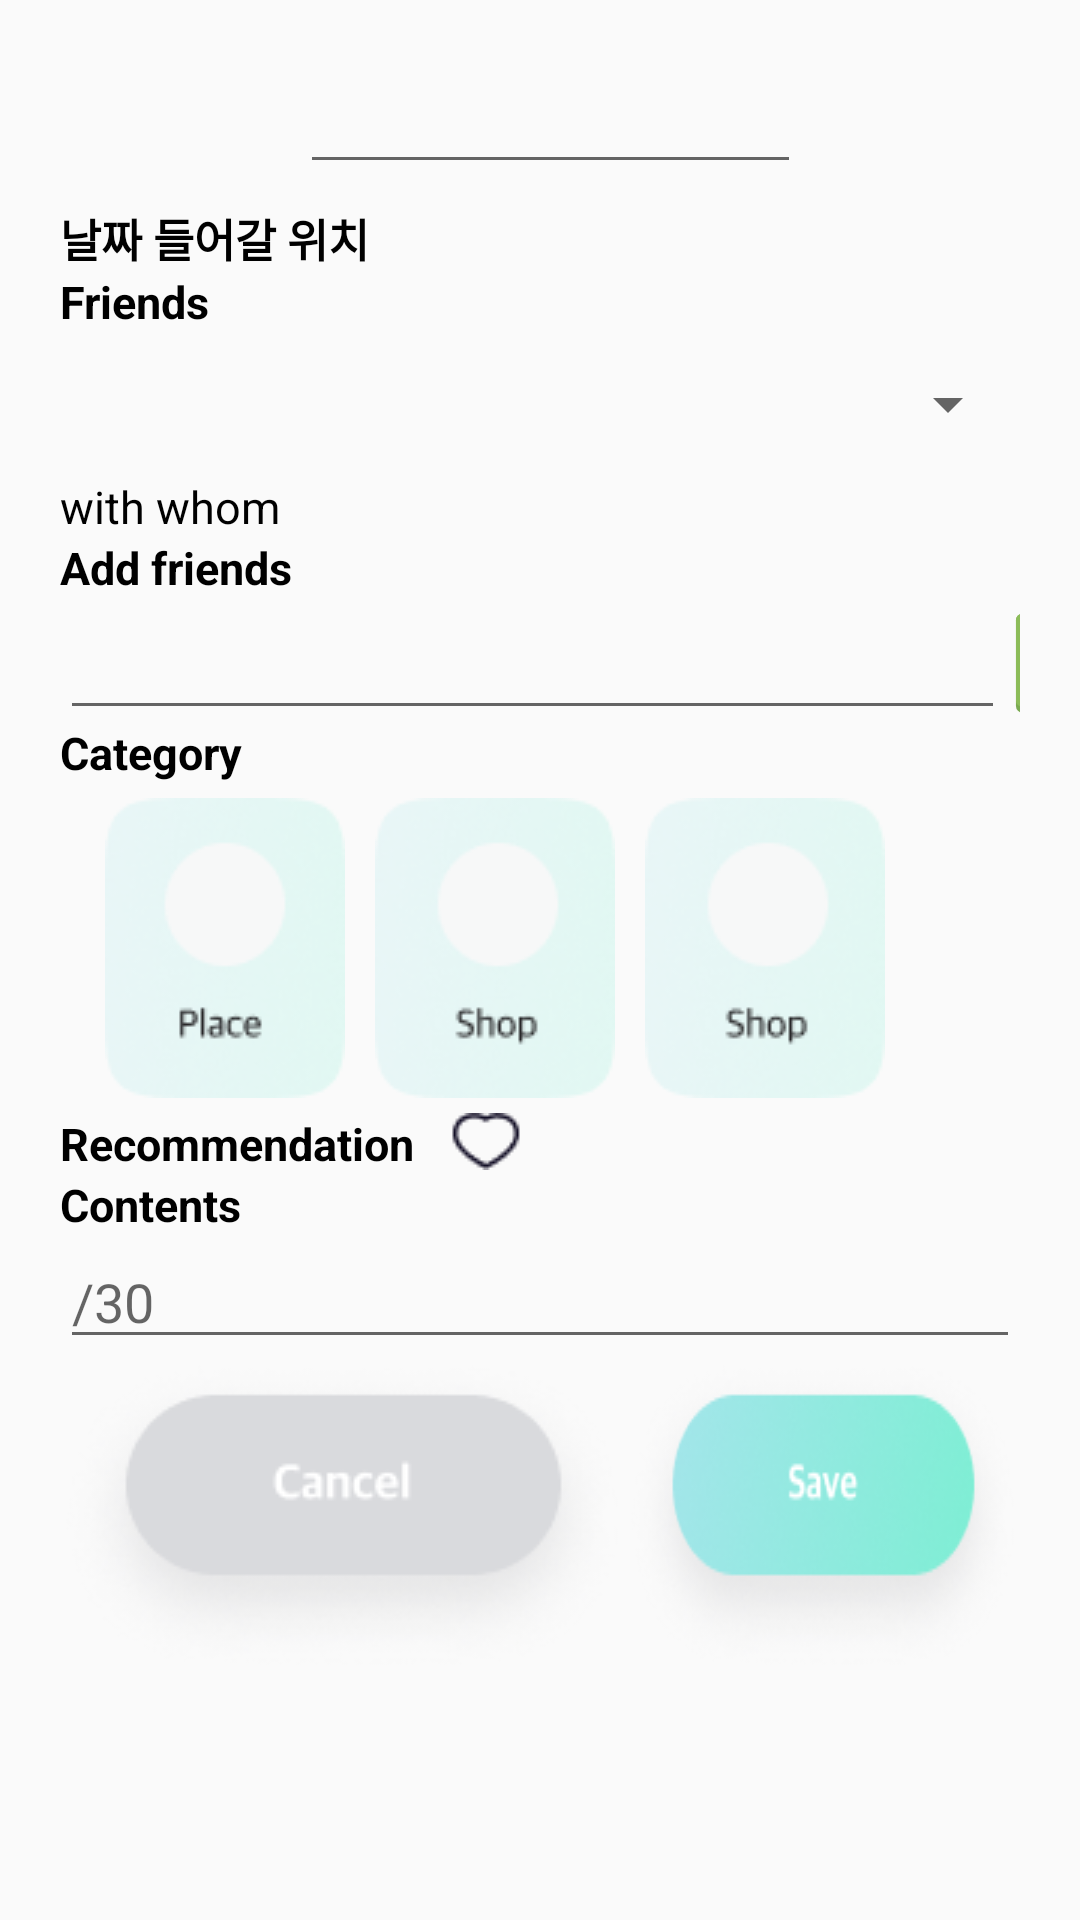

The Android layout XML behind this screen, and the referenced resources:
<!-- AndroidManifest.xml: application theme Theme.UnderTheSea_AOS -->
<!-- res/layout/activity_plan_add.xml -->
<?xml version="1.0" encoding="utf-8"?>
<ScrollView xmlns:app="http://schemas.android.com/apk/res-auto"
    xmlns:tools="http://schemas.android.com/tools"
    xmlns:android="http://schemas.android.com/apk/res/android"
    android:layout_width="match_parent"
    android:layout_height="match_parent"
    tools:context=".plan.AddActivity">
    <LinearLayout
        android:layout_width="match_parent"
        android:layout_height="match_parent"
        android:orientation="vertical"
        android:padding="20dp"
        android:focusable="true"
        android:focusableInTouchMode="true">
        <LinearLayout
            android:layout_width="match_parent"
            android:layout_height="match_parent"
            android:orientation="horizontal">
            <ImageButton
                android:id="@+id/back_btn"
                android:layout_width="wrap_content"
                android:layout_height="wrap_content"
                android:layout_marginStart="5dp"
                android:layout_marginTop="7dp"
                android:background="@drawable/back_navs"/>
            <EditText
                android:id="@+id/title_plan"
                android:layout_width="167dp"
                android:layout_height="wrap_content"
                android:layout_marginStart="75dp"/>
        </LinearLayout>
        <TextView
            android:id="@+id/date"
            android:layout_marginTop="7dp"
            android:layout_width="match_parent"
            android:layout_height="wrap_content"
            android:text="날짜 들어갈 위치"
            android:textSize="15dp"
            android:textStyle="bold"
            android:textColor="@android:color/black"/>

        <TextView
            android:layout_width="match_parent"
            android:layout_height="wrap_content"
            android:text="Friends"
            android:textSize="15dp"
            android:textStyle="bold"
            android:textColor="@android:color/black"/>

        <Spinner
            android:id="@+id/spinner"
            android:layout_width="match_parent"
            android:layout_height="wrap_content"
            android:minHeight="48dp" />

        <LinearLayout
            android:layout_width="match_parent"
            android:layout_height="wrap_content"
            android:orientation="horizontal">

        <TextView
            android:layout_width="wrap_content"
            android:layout_height="wrap_content"
            android:text="with "
            android:textSize="15dp"
            android:textColor="@android:color/black"/>

        <TextView
            android:id="@+id/friend_name"
            android:layout_width="wrap_content"
            android:layout_height="wrap_content"
            android:text="whom"
            android:textSize="15dp"
            android:textColor="@android:color/black"/>
        </LinearLayout>

        <TextView
            android:layout_width="match_parent"
            android:layout_height="wrap_content"
            android:text="Add friends"
            android:textSize="15dp"
            android:textStyle="bold"
            android:textColor="@android:color/black"/>

        <LinearLayout
            android:layout_width="match_parent"
            android:layout_height="wrap_content"
            android:orientation="horizontal">

            <EditText
                android:id="@+id/addFriends"
                android:layout_width="315dp"
                android:layout_height="wrap_content"
                />
            <Button
                android:id="@+id/friend_btn"
                android:layout_width="40dp"
                android:layout_height="40dp"
                android:background="#00000000"
                android:text="✅"
                android:textSize="30dp"/>
        </LinearLayout>

        
        <TextView
            android:layout_width="match_parent"
            android:layout_height="wrap_content"
            android:text="Category"
            android:textSize="15dp"
            android:textStyle="bold"
            android:textColor="@android:color/black"/>
        <LinearLayout
            android:layout_width="match_parent"
            android:layout_height="wrap_content">
            <ImageView
                android:id="@+id/image01"
                android:layout_width="wrap_content"
                android:layout_height="wrap_content"
                android:background="@drawable/image01"
                android:layout_margin="5dp"/>
            <ImageView
                android:id="@+id/image02"
                android:layout_width="wrap_content"
                android:layout_height="wrap_content"
                android:src="@drawable/salad_card"
                android:layout_margin="5dp"/>
            <ImageView
                android:id="@+id/image03"
                android:layout_width="wrap_content"
                android:layout_height="wrap_content"
                android:src="@drawable/pie_card"
                android:layout_margin="5dp"/>

            <ImageView
                android:id="@+id/image04"
                android:layout_width="wrap_content"
                android:layout_height="wrap_content"
                android:src="@drawable/pie_card"
                android:layout_margin="5dp"/>
        </LinearLayout>

        <LinearLayout
            android:layout_width="match_parent"
            android:layout_height="wrap_content">
            <TextView
                android:layout_width="130dp"
                android:layout_height="wrap_content"
                android:text="Recommendation"
                android:textSize="15dp"
                android:textStyle="bold"
                android:textColor="@android:color/black">
            </TextView>
            <ImageButton
                android:layout_width="wrap_content"
                android:layout_height="wrap_content"
                android:background="@drawable/stroke_1"/>
        </LinearLayout>

        <androidx.constraintlayout.widget.ConstraintLayout
            android:layout_width="wrap_content"
            android:layout_height="wrap_content">
            <androidx.recyclerview.widget.RecyclerView
                android:id="@+id/recommendation"
                android:layout_width="wrap_content"
                android:layout_height="wrap_content"
                android:orientation="horizontal"
                app:layout_constraintHorizontal_bias="0.0"
                app:layout_constraintLeft_toLeftOf="parent"
                app:layout_constraintRight_toRightOf="parent"
                app:layout_constraintTop_toTopOf="parent"
                app:layoutManager="androidx.recyclerview.widget.LinearLayoutManager"
                tools:listitem="@layout/activity_plan_recyclerview" />
        </androidx.constraintlayout.widget.ConstraintLayout>

        <TextView
            android:layout_width="wrap_content"
            android:layout_height="match_parent"
            android:text="Contents"
            android:textStyle="bold"
            android:textSize="15dp"
            android:textColor="@android:color/black"/>
        <EditText
            android:id="@+id/contents_memo"
            android:layout_width="match_parent"
            android:layout_height="wrap_content"
            android:layout_weight="1"
            android:maxLength="30"
            android:hint="/30"/>
        <LinearLayout
            android:layout_width="match_parent"
            android:layout_height="match_parent">
            <ImageButton
                android:id="@+id/cancel_button"
                android:layout_width="wrap_content"
                android:layout_height="wrap_content"
                android:background="@drawable/c_btn"/>
            <ImageButton
                android:id="@+id/save_button"
                android:layout_width="wrap_content"
                android:layout_height="wrap_content"
                android:background="@drawable/s_btn"/>
        </LinearLayout>
    </LinearLayout>
</ScrollView>
<!-- res/layout/activity_plan_recyclerview.xml (included above) -->
<?xml version="1.0" encoding="utf-8"?>
<androidx.constraintlayout.widget.ConstraintLayout
    android:layout_width="match_parent"
    android:layout_height="match_parent"
    xmlns:app="http://schemas.android.com/apk/res-auto"
    xmlns:tools="http://schemas.android.com/tools"
    xmlns:android="http://schemas.android.com/apk/res/android"
    android:paddingHorizontal="10dp"
    android:paddingVertical="10dp">

    <ImageView
        android:id="@+id/imageview_plan_recycler1"
        android:layout_width="wrap_content"
        android:layout_height="wrap_content"
        android:src="@drawable/rectangle1"
        app:layout_constraintBottom_toBottomOf="parent"
        app:layout_constraintEnd_toEndOf="parent"
        app:layout_constraintHorizontal_bias="0.0"
        app:layout_constraintStart_toStartOf="parent"
        app:layout_constraintTop_toTopOf="parent"
        app:layout_constraintVertical_bias="0.0" />

    <TextView
        android:id="@+id/name_plan_recycler1"
        android:layout_width="wrap_content"
        android:layout_height="wrap_content"
        android:layout_centerInParent="true"
        android:text="goatlab"
        android:textColor="#000000"
        android:textSize="20sp"
        android:textStyle="normal"
        android:letterSpacing="0.04"
        android:typeface="sans"
        tools:ignore="MissingConstraints" />

    <TextView
        android:id="@+id/cont_plan_recycler1"
        android:layout_width="wrap_content"
        android:layout_height="wrap_content"

        android:layout_centerInParent="true"
        app:layout_constraintBottom_toBottomOf="@id/name_plan_recycler1"
        android:text="goatlab"
        android:textColor="#000000"
        android:textSize="15sp"
        android:textStyle="normal"
        android:letterSpacing="0.04"
        android:typeface="sans"
        tools:ignore="MissingConstraints" />

    <TextView
        android:id="@+id/page_plan_recycler1"
        android:layout_width="wrap_content"
        android:layout_height="wrap_content"
        android:layout_centerInParent="true"
        android:letterSpacing="0.04"
        android:text="goatlab"
        android:textColor="#000000"
        android:textSize="15sp"
        android:textStyle="normal"
        android:typeface="sans"
        app:layout_constraintBottom_toBottomOf="@id/cont_plan_recycler1"
        tools:ignore="MissingConstraints"
        tools:layout_editor_absoluteX="16dp" />

</androidx.constraintlayout.widget.ConstraintLayout>
<!-- resources referenced by this layout -->
<resources>
  <!-- drawable c_btn: png bitmap (drawable-v24, 13533 bytes) -->
  <!-- drawable pie_card: png bitmap (drawable-v24, 8816 bytes) -->
  <!-- drawable rectangle1: png bitmap (drawable-v24, 62289 bytes) -->
  <!-- drawable s_btn: png bitmap (drawable-v24, 20438 bytes) -->
  <!-- drawable salad_card: png bitmap (drawable-v24, 8811 bytes) -->
  <!-- drawable stroke_1: png bitmap (drawable-v24, 558 bytes) -->
  <style name="Theme.UnderTheSea_AOS" parent="Theme.AppCompat.Light">
          <item name="windowNoTitle">true</item>
          
          <item name="colorPrimary">@color/purple_500</item>
          <item name="colorPrimaryVariant">@color/purple_700</item>
          <item name="colorOnPrimary">@color/white</item>
          
          <item name="colorSecondary">@color/teal_200</item>
          <item name="colorSecondaryVariant">@color/teal_700</item>
          <item name="colorOnSecondary">@color/black</item>
          
          <item name="android:statusBarColor" tools:targetApi="l">?attr/colorPrimaryVariant</item>
          
      </style>
  <color name="purple_500">#FF6200EE</color>
  <color name="purple_700">#FF3700B3</color>
  <color name="white">#FFFFFFFF</color>
  <color name="teal_200">#FF03DAC5</color>
  <color name="teal_700">#FF018786</color>
  <color name="black">#FF000000</color>
</resources>
